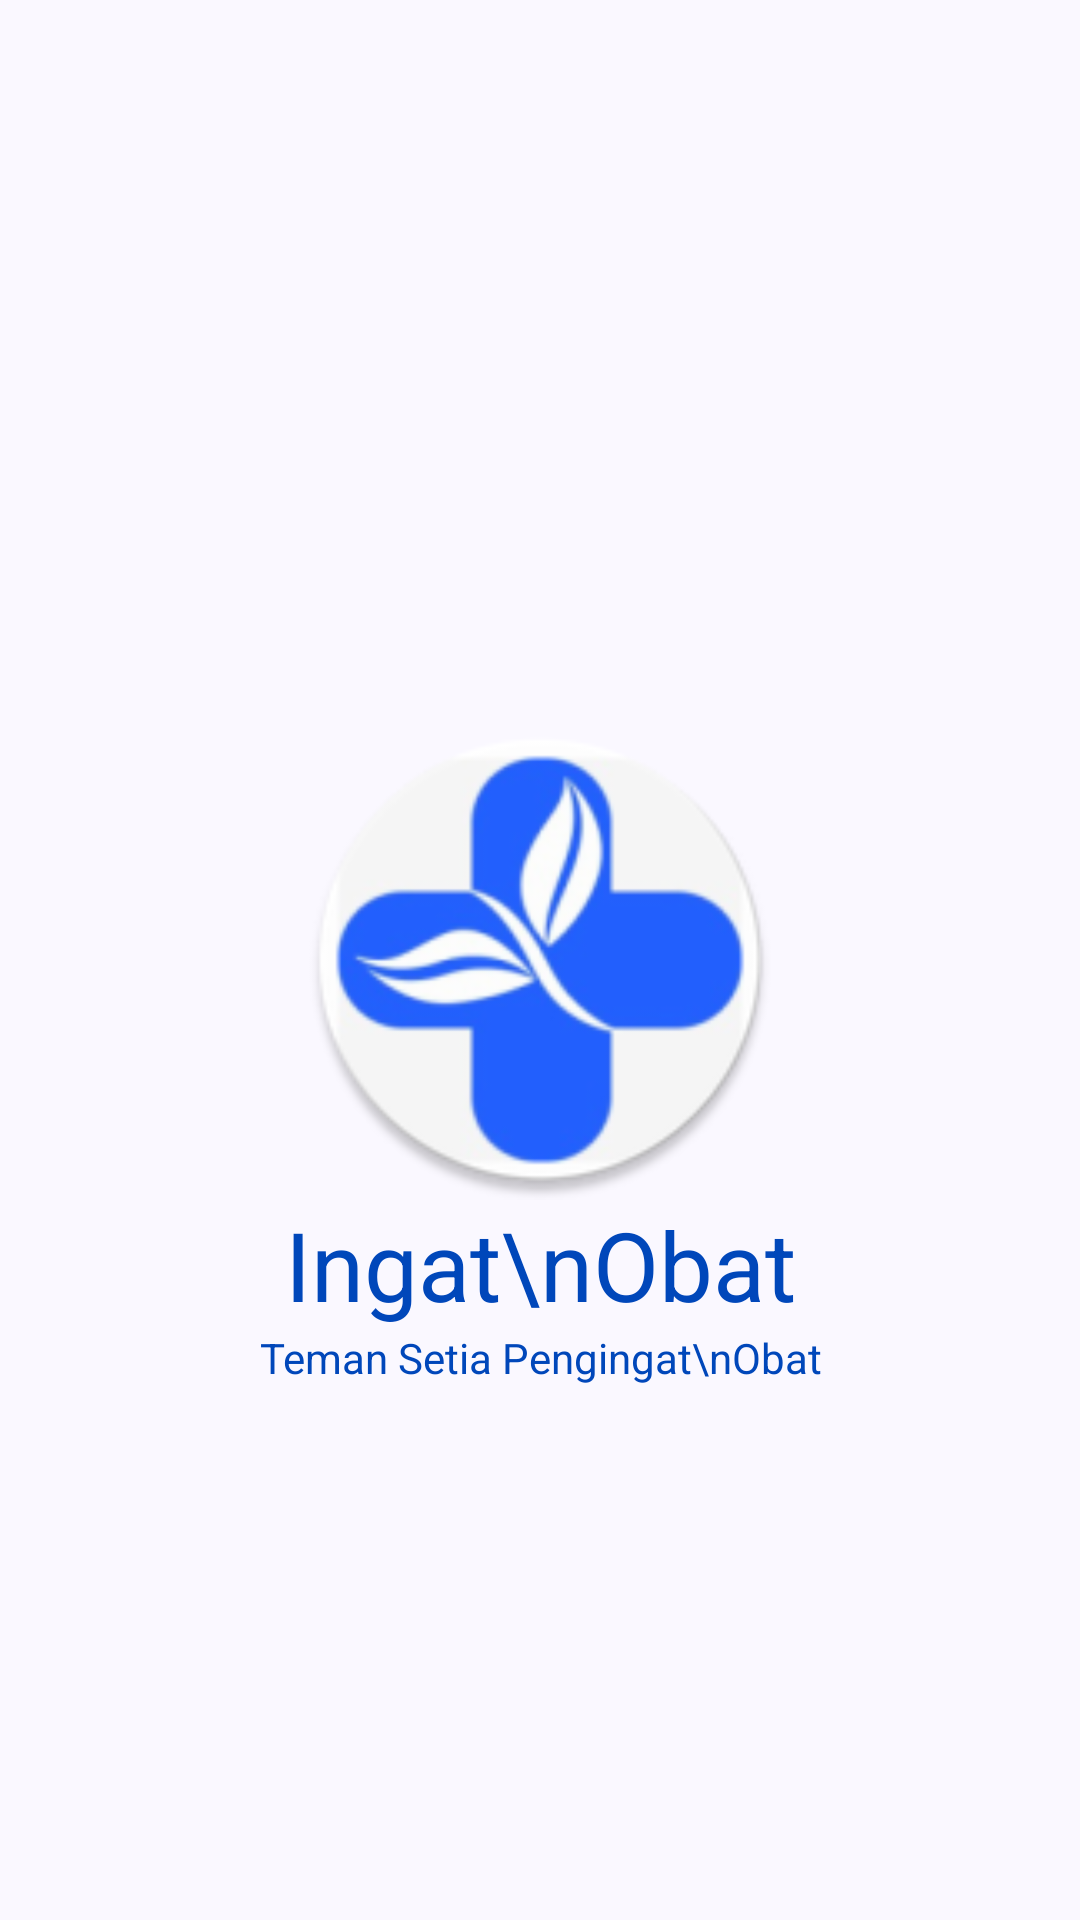

Here is an Android app screen rendered from its layout file. Give the layout XML and the strings, colors and styles it references.
<!-- AndroidManifest.xml: activity theme Base.Theme.IngatObat.NoActionBar -->
<!-- res/layout/activity_splash.xml -->
<?xml version="1.0" encoding="utf-8"?>
<androidx.constraintlayout.widget.ConstraintLayout xmlns:android="http://schemas.android.com/apk/res/android"
    xmlns:app="http://schemas.android.com/apk/res-auto"
    xmlns:tools="http://schemas.android.com/tools"
    android:id="@+id/main"
    android:layout_width="match_parent"
    android:layout_height="match_parent"
    tools:context=".SplashActivity">

    <ImageView
        android:id="@+id/image"
        android:layout_width="160dp"
        android:layout_height="160dp"
        app:layout_constraintStart_toStartOf="parent"
        app:layout_constraintEnd_toEndOf="parent"
        app:layout_constraintTop_toTopOf="parent"
        app:layout_constraintBottom_toBottomOf="parent"
        android:src="@mipmap/ic_launcher" />

    <TextView
        android:id="@+id/text"
        android:layout_width="wrap_content"
        android:layout_height="wrap_content"
        android:textSize="32sp"
        android:textColor="?attr/colorPrimary"
        android:textFontWeight="200"
        android:lineHeight="30dp"
        android:text="Ingat\nObat"
        android:textAlignment="center"
        app:layout_constraintStart_toStartOf="parent"
        app:layout_constraintEnd_toEndOf="parent"
        app:layout_constraintTop_toBottomOf="@+id/image" />

    <TextView
        android:layout_width="wrap_content"
        android:layout_height="wrap_content"
        app:layout_constraintStart_toStartOf="parent"
        app:layout_constraintEnd_toEndOf="parent"
        app:layout_constraintTop_toBottomOf="@+id/text"
        android:text="Teman Setia Pengingat\nObat"
        android:textAlignment="center"
        android:textColor="?attr/colorPrimary" />

</androidx.constraintlayout.widget.ConstraintLayout>
<!-- resources referenced by this layout -->
<resources>
  <style name="Base.Theme.IngatObat.NoActionBar" parent="Base.Theme.IngatObat">
          <item name="windowActionBar">false</item>
          <item name="windowNoTitle">true</item>
      </style>
  <color name="md_theme_primary">#0047BA</color>
  <color name="md_theme_onPrimary">#FFFFFF</color>
  <color name="md_theme_primaryContainer">#376CEB</color>
  <color name="md_theme_onPrimaryContainer">#FFFFFF</color>
  <color name="md_theme_secondary">#4C5D8F</color>
  <color name="md_theme_onSecondary">#FFFFFF</color>
  <color name="md_theme_secondaryContainer">#BFCDFF</color>
  <color name="md_theme_onSecondaryContainer">#283969</color>
  <color name="md_theme_tertiary">#822195</color>
  <color name="md_theme_onTertiary">#FFFFFF</color>
  <color name="md_theme_tertiaryContainer">#AD4BBD</color>
  <color name="md_theme_onTertiaryContainer">#FFFFFF</color>
  <color name="md_theme_error">#BA1A1A</color>
  <color name="md_theme_onError">#FFFFFF</color>
  <color name="md_theme_errorContainer">#FFDAD6</color>
  <color name="md_theme_onErrorContainer">#410002</color>
  <color name="md_theme_background">#FAF8FF</color>
  <color name="md_theme_onBackground">#191B23</color>
  <color name="md_theme_surface">#FAF8FF</color>
  <color name="md_theme_onSurface">#191B23</color>
  <color name="md_theme_surfaceVariant">#DFE2F3</color>
  <color name="md_theme_onSurfaceVariant">#434654</color>
  <color name="md_theme_outline">#737686</color>
  <color name="md_theme_outlineVariant">#C3C6D7</color>
  <color name="md_theme_inverseSurface">#2E3038</color>
  <color name="md_theme_inverseOnSurface">#F0F0FB</color>
  <color name="md_theme_inversePrimary">#B3C5FF</color>
  <color name="md_theme_primaryFixed">#DBE1FF</color>
  <color name="md_theme_onPrimaryFixed">#00174A</color>
  <color name="md_theme_primaryFixedDim">#B3C5FF</color>
  <color name="md_theme_onPrimaryFixedVariant">#003EA6</color>
  <color name="md_theme_secondaryFixed">#DBE1FF</color>
  <color name="md_theme_onSecondaryFixed">#021848</color>
  <color name="md_theme_secondaryFixedDim">#B4C5FE</color>
  <color name="md_theme_onSecondaryFixedVariant">#344576</color>
  <color name="md_theme_tertiaryFixed">#FFD5FF</color>
  <color name="md_theme_onTertiaryFixed">#350040</color>
  <color name="md_theme_tertiaryFixedDim">#F8ACFF</color>
  <color name="md_theme_onTertiaryFixedVariant">#77128B</color>
  <color name="md_theme_surfaceDim">#D9D9E4</color>
  <color name="md_theme_surfaceBright">#FAF8FF</color>
  <color name="md_theme_surfaceContainerLowest">#FFFFFF</color>
  <color name="md_theme_surfaceContainerLow">#F3F3FE</color>
  <color name="md_theme_surfaceContainer">#EDEDF8</color>
  <color name="md_theme_surfaceContainerHigh">#E7E7F2</color>
  <color name="md_theme_surfaceContainerHighest">#E1E2EC</color>
  <style name="ShapeAppearance.App.Corner.ExtraSmall" parent="ShapeAppearance.Material3.Corner.ExtraSmall">
          <item name="cornerSize">@dimen/cornerSizeExtraSmall</item>
      </style>
  <style name="ShapeAppearance.App.Corner.Small" parent="ShapeAppearance.Material3.Corner.Small">
          <item name="cornerSize">@dimen/cornerSizeSmall</item>
      </style>
  <style name="ShapeAppearance.App.Corner.Medium" parent="ShapeAppearance.Material3.Corner.Medium">
          <item name="cornerSize">@dimen/cornerSizeMedium</item>
      </style>
  <style name="ShapeAppearance.App.Corner.Large" parent="ShapeAppearance.Material3.Corner.Large">
          <item name="cornerSize">@dimen/cornerSizeLarge</item>
      </style>
  <style name="Widget.App.Button" parent="Widget.Material3.Button">
          <item name="shapeAppearance">@style/ShapeAppearance.App.Corner.ExtraSmall</item>
      </style>
  <dimen name="cornerSizeExtraSmall">12dp</dimen>
  <dimen name="cornerSizeSmall">16dp</dimen>
  <dimen name="cornerSizeMedium">20dp</dimen>
  <dimen name="cornerSizeLarge">24dp</dimen>
</resources>
